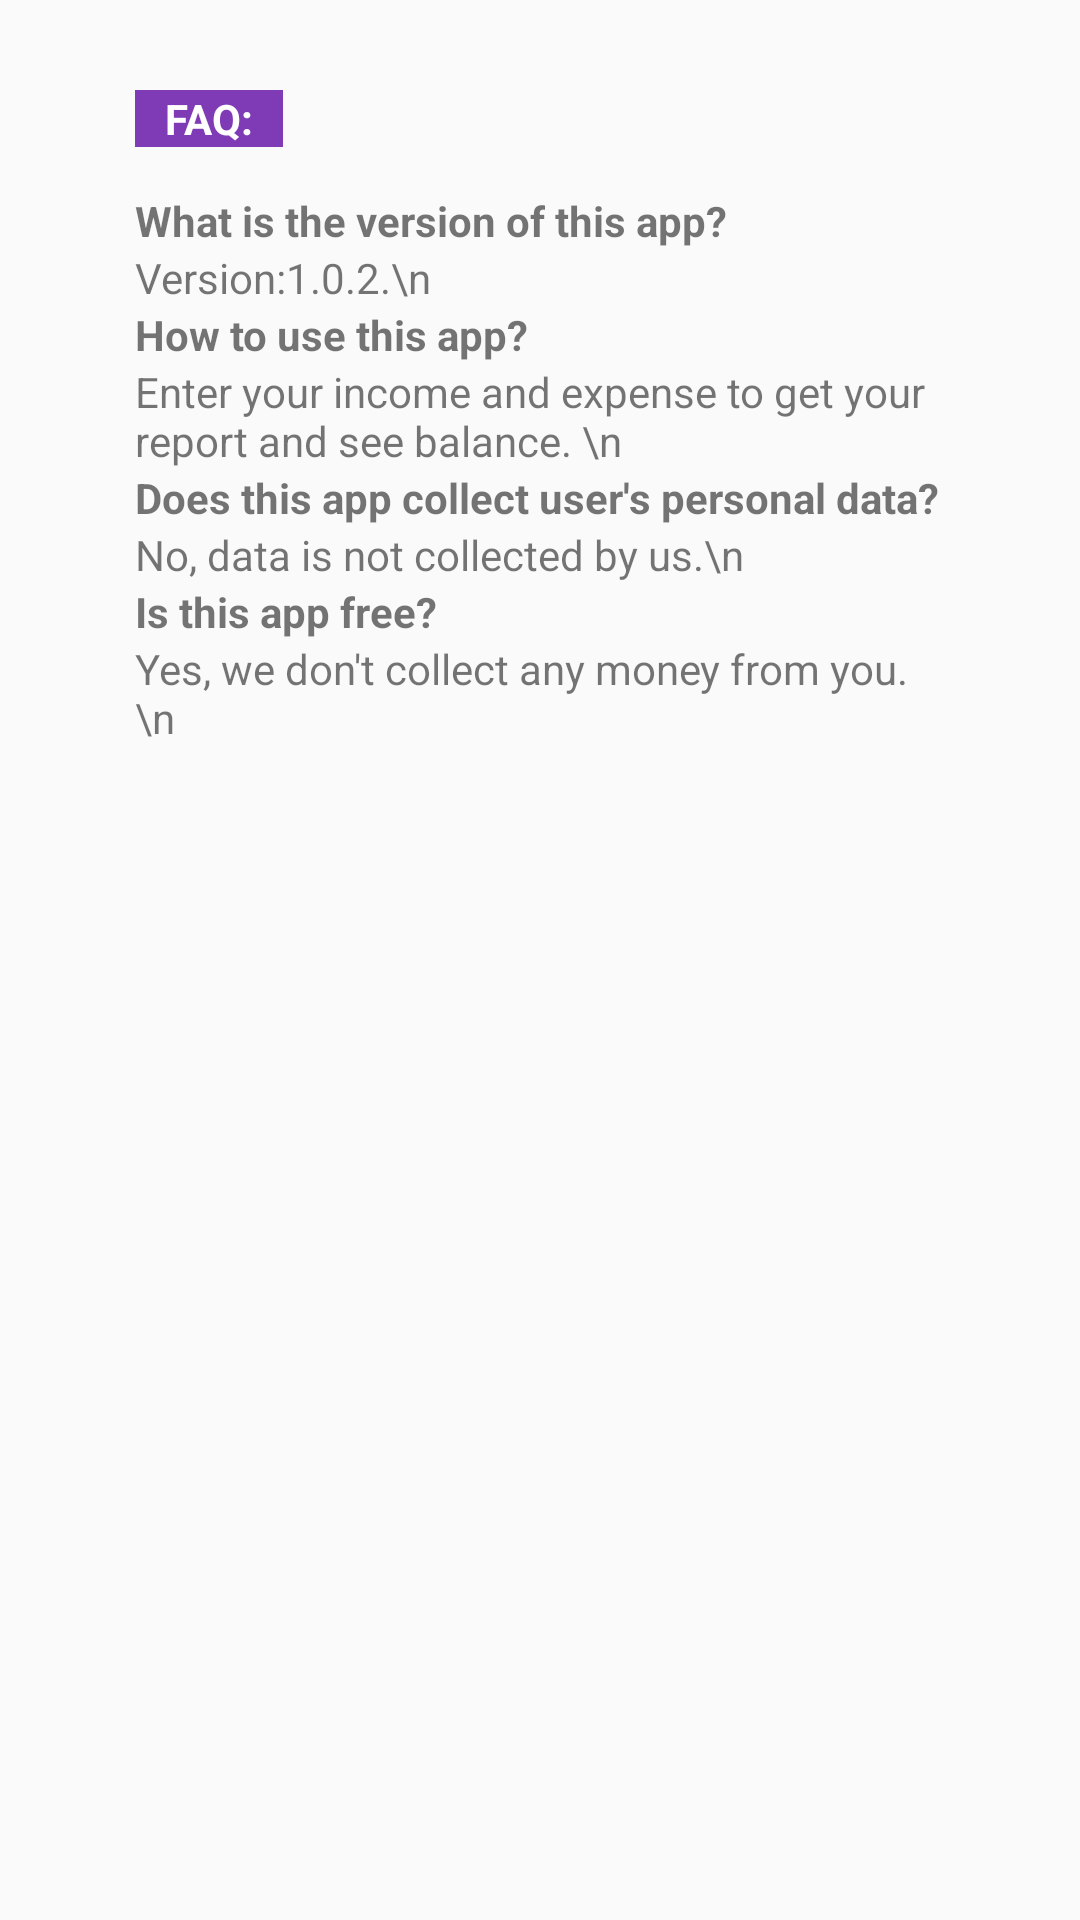

Write the Android layout XML for this screen, with the resource values it uses.
<!-- AndroidManifest.xml: application theme AppTheme -->
<!-- res/layout/fragment_share.xml -->
<?xml version="1.0" encoding="utf-8"?>
<androidx.constraintlayout.widget.ConstraintLayout xmlns:android="http://schemas.android.com/apk/res/android"
    xmlns:app="http://schemas.android.com/apk/res-auto"
    xmlns:tools="http://schemas.android.com/tools"
    android:layout_width="match_parent"
    android:layout_height="match_parent">

    <TextView
        android:id="@+id/text_share"
        android:layout_width="match_parent"
        android:layout_height="wrap_content"
        android:layout_marginStart="8dp"
        android:layout_marginTop="8dp"
        android:layout_marginEnd="8dp"
        android:textAlignment="center"
        android:textSize="20sp"
        app:layout_constraintEnd_toEndOf="parent"
        app:layout_constraintStart_toStartOf="parent"
        app:layout_constraintTop_toTopOf="parent" />

    <ScrollView
        android:layout_width="match_parent"
        android:layout_height="match_parent"
        tools:layout_editor_absoluteX="58dp"
        tools:layout_editor_absoluteY="-85dp">

        <LinearLayout
            android:layout_width="match_parent"
            android:layout_height="wrap_content"
            android:orientation="vertical"
            android:paddingLeft="45dp"
            android:paddingTop="30dp"
            android:paddingRight="45dp">

            <TextView
                android:id="@+id/textView3"
                android:layout_width="wrap_content"
                android:layout_height="wrap_content"
                android:layout_marginBottom="15dp"
                android:background="#7F3AB5"
                android:paddingLeft="10dp"
                android:paddingRight="10dp"
                android:text="FAQ:"
                android:textColor="#fff"
                android:textStyle="bold" />

            <TextView
                android:layout_width="wrap_content"
                android:layout_height="wrap_content"
                android:text="What is the version of this app?"
                android:textStyle="bold" />

            <TextView
                android:layout_width="wrap_content"
                android:layout_height="wrap_content"
                android:text="Version:1.0.2.\n" />


            <TextView
                android:layout_width="wrap_content"
                android:layout_height="wrap_content"
                android:text="How to use this app?"
                android:textStyle="bold" />

            <TextView
                android:layout_width="wrap_content"
                android:layout_height="wrap_content"
                android:text="Enter your income and expense to get your report and see balance. \n" />

            <TextView
                android:layout_width="wrap_content"
                android:layout_height="wrap_content"
                android:text="Does this app collect user's personal data?"
                android:textStyle="bold" />

            <TextView
                android:id="@+id/textView5"
                android:layout_width="wrap_content"
                android:layout_height="wrap_content"
                android:text="No, data is not collected by us.\n" />

            <TextView
                android:layout_width="wrap_content"
                android:layout_height="wrap_content"
                android:text="Is this app free?"
                android:textStyle="bold" />

            <TextView
                android:layout_width="wrap_content"
                android:layout_height="wrap_content"
                android:text="Yes, we don't collect any money from you.\n" />

        </LinearLayout>
    </ScrollView>
</androidx.constraintlayout.widget.ConstraintLayout>
<!-- resources referenced by this layout -->
<resources>
  <style name="AppTheme" parent="Theme.AppCompat.Light.DarkActionBar">
  
          <item name="colorPrimary">@color/colorPrimary</item>
          <item name="colorPrimaryDark">@color/colorPrimaryDark</item>
          <item name="colorAccent">@color/colorAccent</item>
      </style>
  <color name="colorPrimary">#008577</color>
  <color name="colorPrimaryDark">#00574B</color>
  <color name="colorAccent">#D81B60</color>
</resources>
